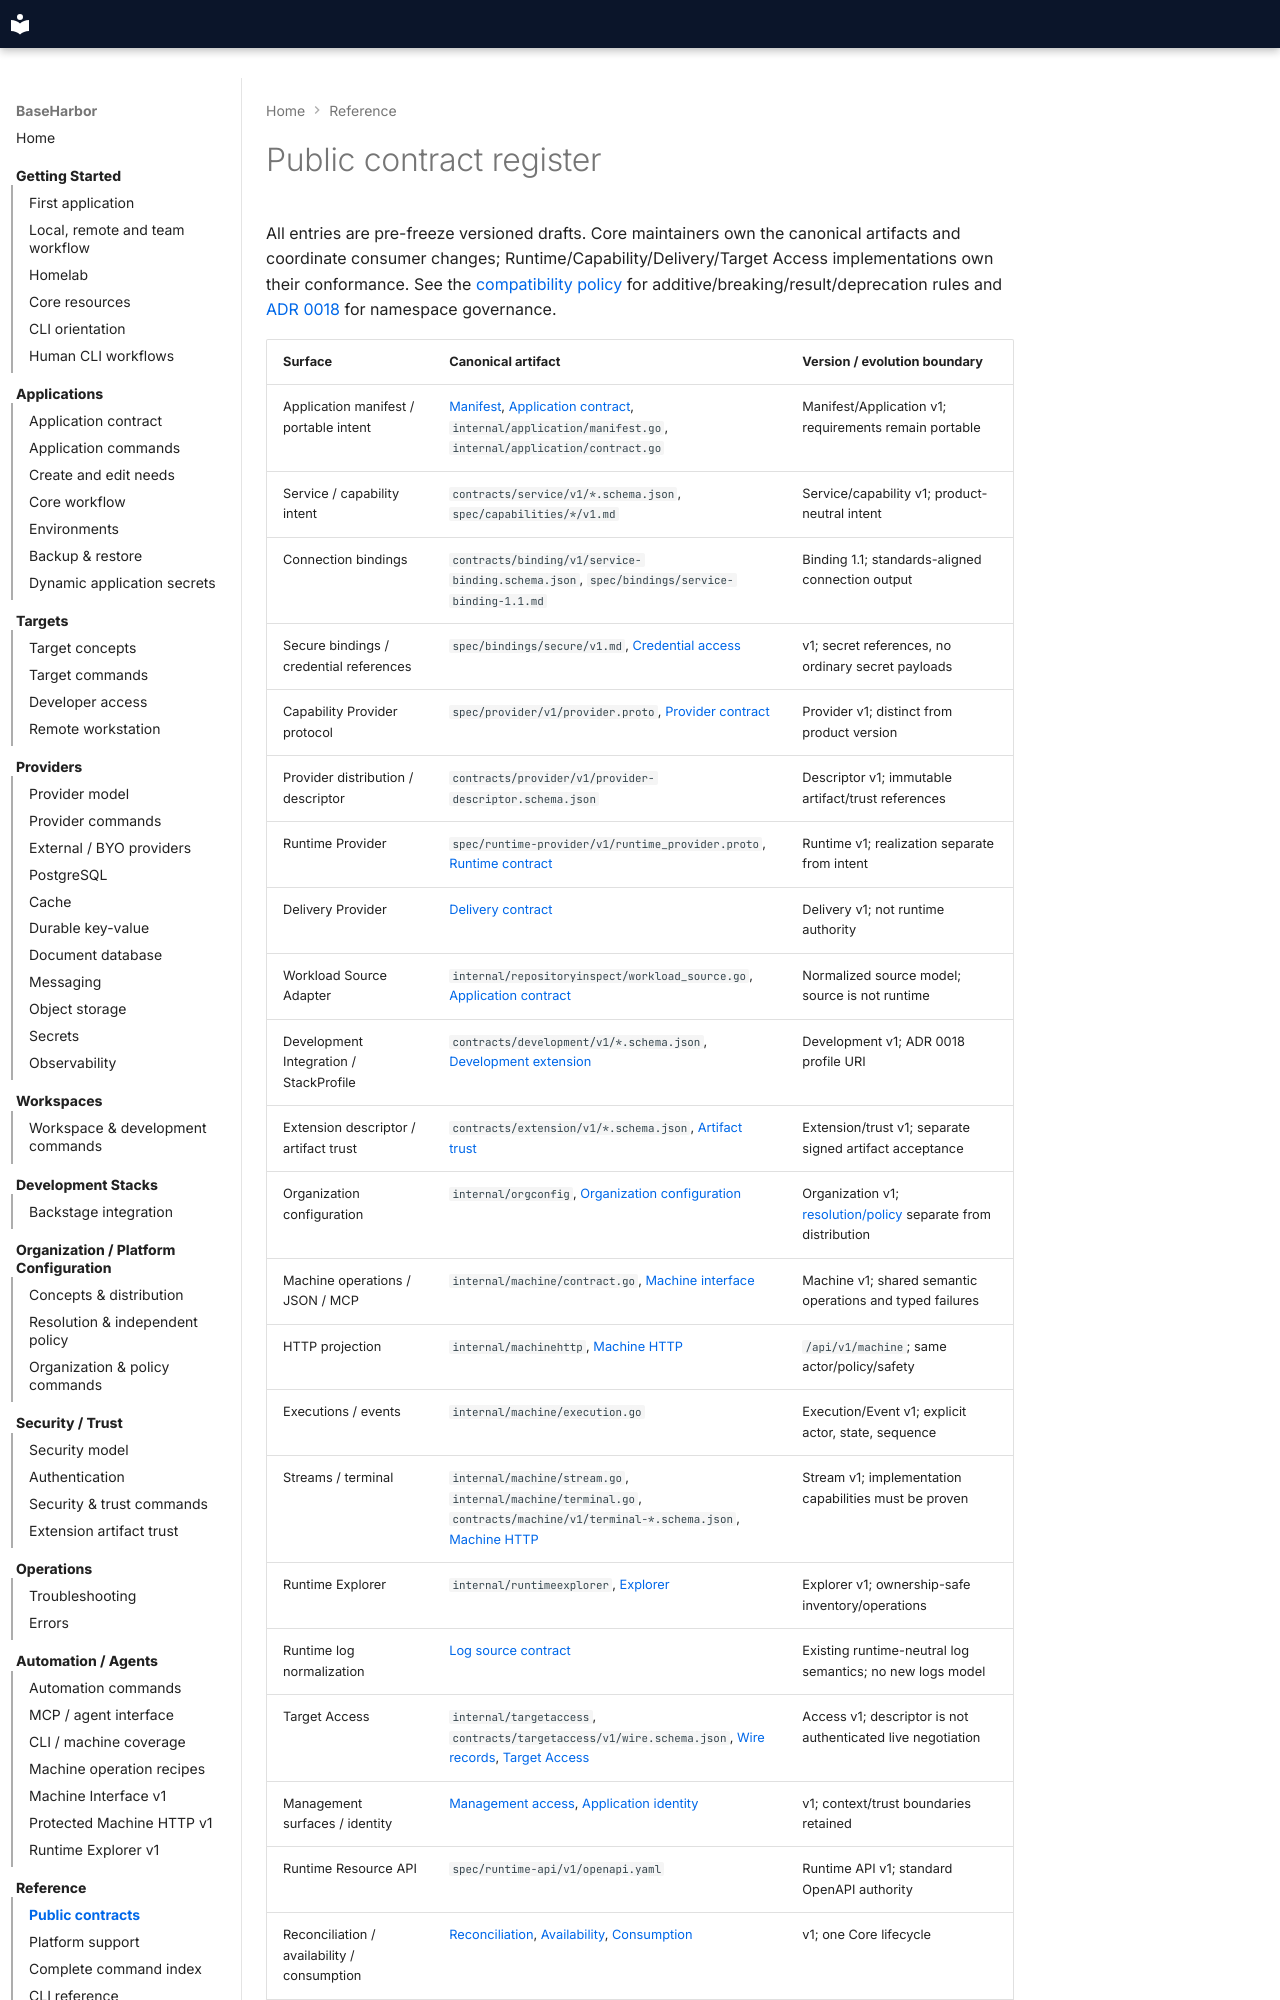

repository: mcpdev80/baseharbor · page: reference/public-contracts/index.html · generator: mkdocs

# Public contract register

All entries are pre-freeze versioned drafts. Core maintainers own the canonical
artifacts and coordinate consumer changes; Runtime/Capability/Delivery/Target
Access implementations own their conformance. See the
[compatibility policy](https://github.com/mcpdev80/baseharbor/blob/HEAD/COMPATIBILITY.md)
for additive/breaking/result/deprecation rules and
[ADR 0018](../decisions/0018-public-contract-namespace-and-compatibility.md)
for namespace governance.
